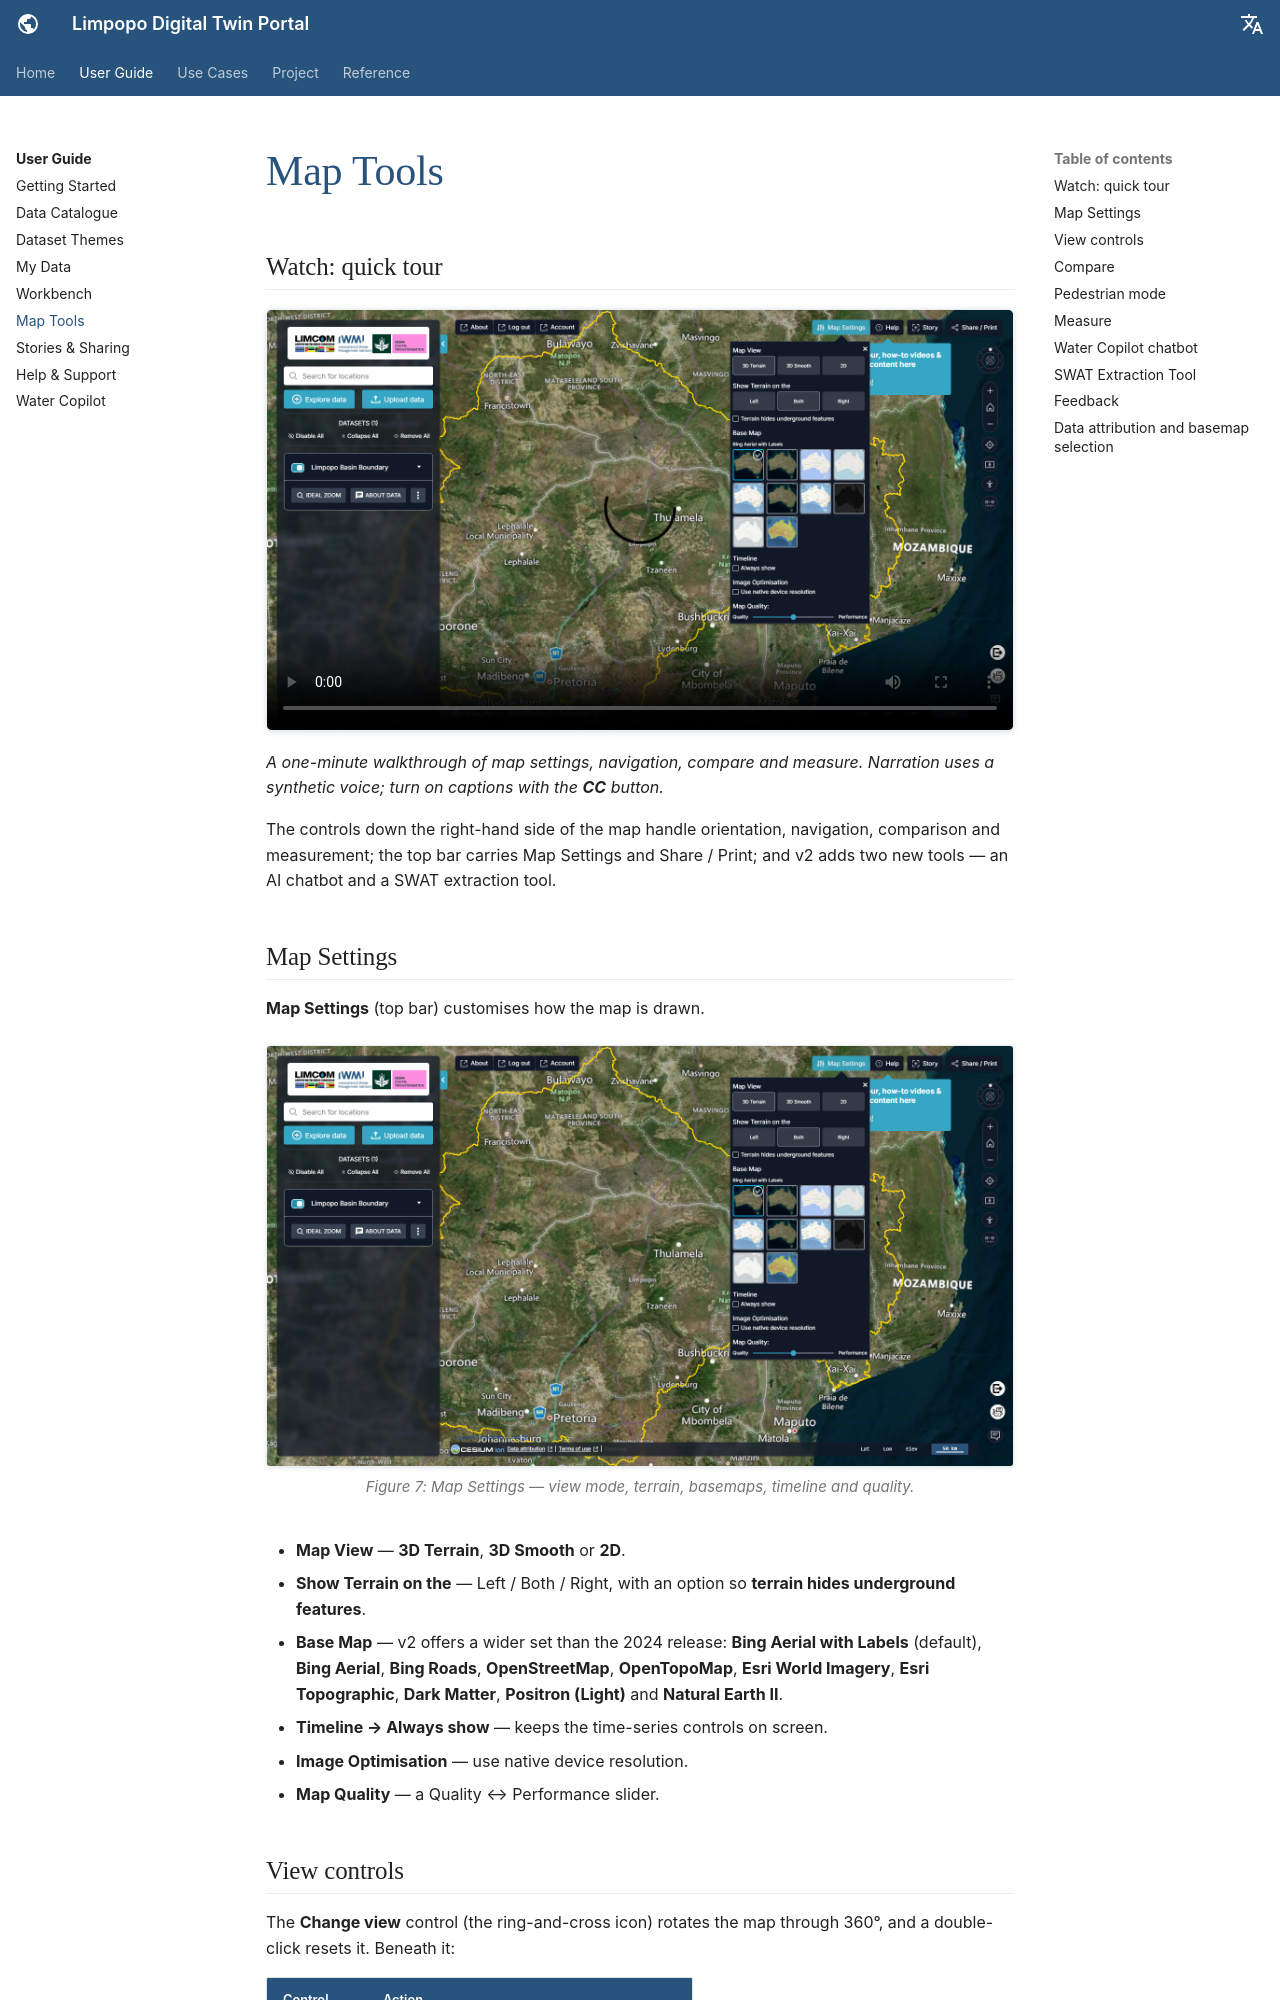

repository: ZoloKiala/dt-app-docs · page: v2/guide/map-tools/index.html · generator: mkdocs

---
title: Map Tools
---

# Map Tools

## Watch: quick tour

<div class="video-wrap" markdown>
<video controls preload="metadata" poster="../../assets/v2/v2-map-settings.png">
  <source src="../../assets/video/quick-map-tools.mp4" type="video/mp4">
  <track kind="captions" src="../../assets/video/quick-map-tools.vtt" srclang="en" label="English">
  Your browser does not support embedded video.
  <a href="../../assets/video/quick-map-tools.mp4">Download the video</a>.
</video>
</div>

*A one-minute walkthrough of map settings, navigation, compare and measure. Narration uses a synthetic voice; turn on captions with the **CC** button.*


The controls down the right-hand side of the map handle orientation,
navigation, comparison and measurement; the top bar carries Map Settings and
Share / Print; and v2 adds two new tools — an AI chatbot and a SWAT extraction
tool.
